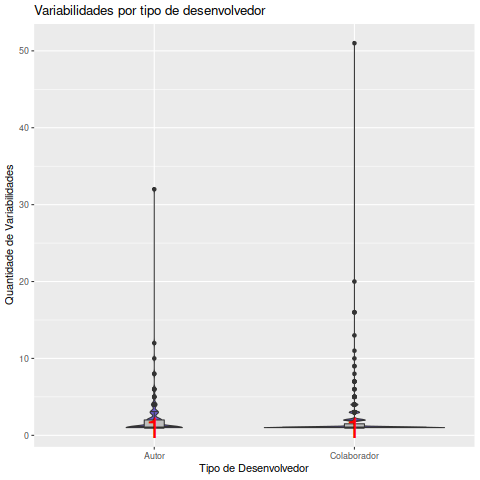

The table this chart was drawn from, first rows:
Desenvolvedor, Data, EhAutor, Variabilidades
Aet, 2001-12-01, Autor, 1
Aet, 2001-12-01, Colaborador, 2
Aet, 2002-01-01, Autor, 10
Aet, 2002-02-01, Colaborador, 1
Aet, 2002-03-01, Autor, 1
Aet, 2002-03-01, Colaborador, 51
Aet, 2002-04-01, Colaborador, 5
Aet, 2002-05-01, Colaborador, 11
Aet, 2002-06-01, Autor, 1
Aet, 2002-10-01, Colaborador, 7
Aet, 2002-11-01, Colaborador, 4
Aet, 2003-01-01, Colaborador, 1
Aet, 2003-07-01, Colaborador, 9
Aet, 2003-08-01, Autor, 1
Aet, 2003-08-01, Colaborador, 13
Aet, 2003-09-01, Autor, 5
Aet, 2003-09-01, Colaborador, 16
Aet, 2003-10-01, Colaborador, 2
Aet, 2003-11-01, Autor, 1
Aet, 2003-11-01, Colaborador, 7
Aet, 2003-12-01, Colaborador, 1
Aet, 2004-01-01, Colaborador, 1
Aet, 2004-12-01, Autor, 1
Aet, 2005-01-01, Autor, 3
Aet, 2005-01-01, Colaborador, 1
Aet, 2005-02-01, Autor, 1
Aet, 2005-03-01, Colaborador, 1
Aj, 2003-05-01, Colaborador, 10
Aj, 2004-04-01, Colaborador, 1
Aj, 2004-06-01, Colaborador, 4
Aj, 2004-07-01, Colaborador, 1
Aj, 2004-10-01, Colaborador, 1
Aj, 2005-04-01, Colaborador, 1
Aj, 2005-06-01, Colaborador, 4
Aj, 2005-07-01, Colaborador, 6
Aj, 2005-09-01, Colaborador, 16
Aj, 2005-10-01, Autor, 1
Aj, 2005-11-01, Colaborador, 1
Aj, 2005-12-01, Colaborador, 1
Aj, 2006-01-01, Colaborador, 1
Aj, 2006-04-01, Colaborador, 1
Aj, 2006-05-01, Colaborador, 1
Aj, 2006-11-01, Colaborador, 1
Aj, 2006-12-01, Colaborador, 1
Aj, 2007-03-01, Autor, 1
Aj, 2007-03-01, Colaborador, 1
Aj, 2007-04-01, Colaborador, 1
Aj, 2007-06-01, Colaborador, 2
Aj, 2007-07-01, Colaborador, 1
Aj, 2007-08-01, Colaborador, 1
Aj, 2008-07-01, Colaborador, 1
Aj, 2008-08-01, Autor, 2
Aj, 2008-09-01, Autor, 2
Aj, 2009-04-01, Autor, 1
Aj, 2009-06-01, Autor, 2
Aj, 2009-07-01, Autor, 1
Aj, 2009-09-01, Autor, 1
Aj, 2009-09-01, Colaborador, 4
Aj, 2009-10-01, Autor, 1
Aj, 2009-10-01, Colaborador, 2
... 518 more rows
